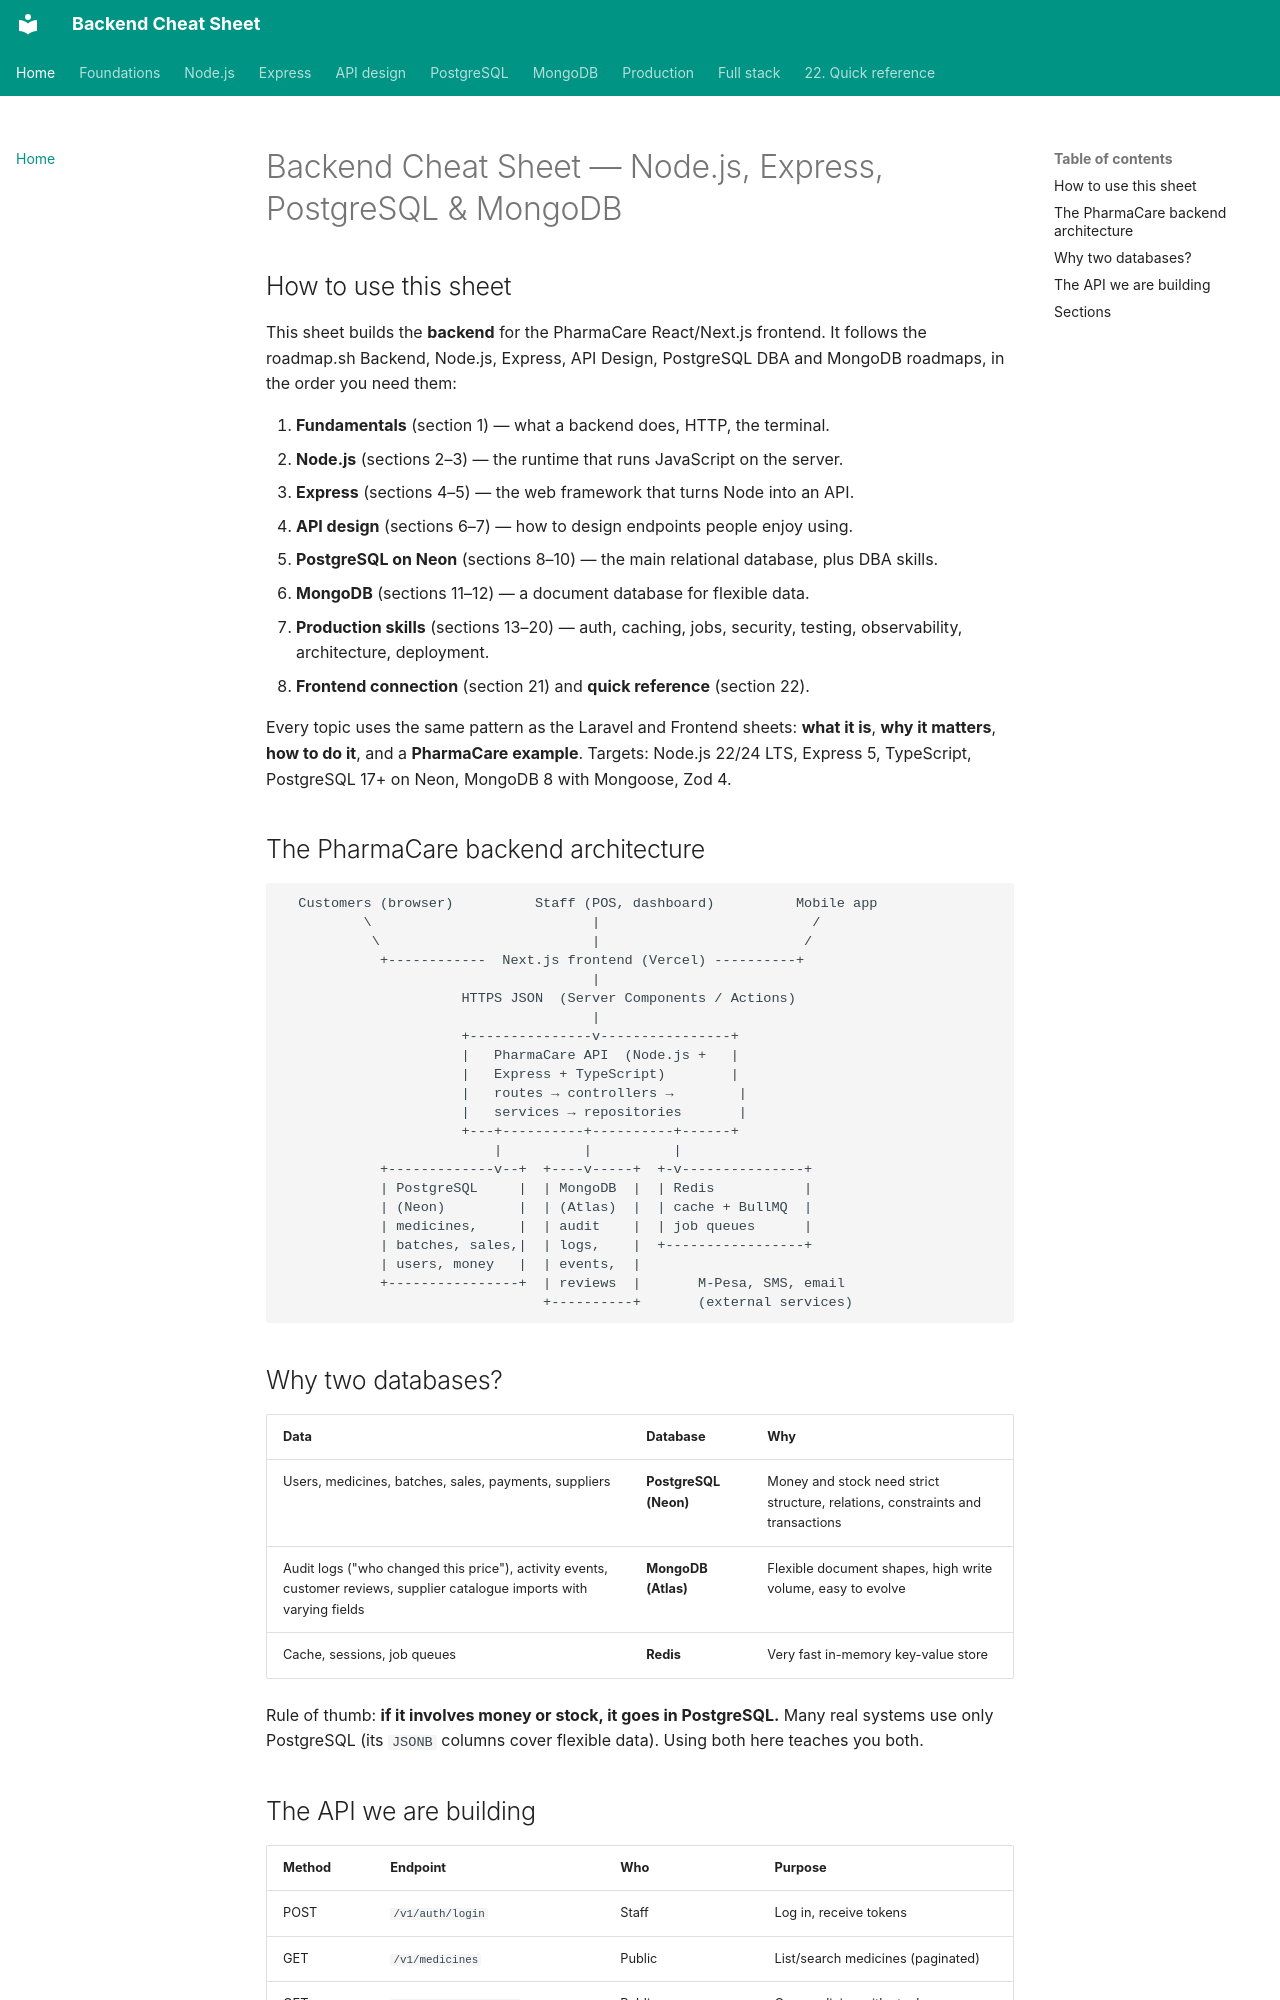

repository: efron07/backend-cheatsheet · page: index.html · generator: mkdocs

# Backend Cheat Sheet — Node.js, Express, PostgreSQL & MongoDB

## How to use this sheet

This sheet builds the **backend** for the PharmaCare React/Next.js frontend. It follows the roadmap.sh Backend, Node.js, Express, API Design, PostgreSQL DBA and MongoDB roadmaps, in the order you need them:

1. **Fundamentals** (section 1) — what a backend does, HTTP, the terminal.
2. **Node.js** (sections 2–3) — the runtime that runs JavaScript on the server.
3. **Express** (sections 4–5) — the web framework that turns Node into an API.
4. **API design** (sections 6–7) — how to design endpoints people enjoy using.
5. **PostgreSQL on Neon** (sections 8–10) — the main relational database, plus DBA skills.
6. **MongoDB** (sections 11–12) — a document database for flexible data.
7. **Production skills** (sections 13–20) — auth, caching, jobs, security, testing, observability, architecture, deployment.
8. **Frontend connection** (section 21) and **quick reference** (section 22).

Every topic uses the same pattern as the Laravel and Frontend sheets: **what it is**, **why it matters**, **how to do it**, and a **PharmaCare example**. Targets: Node.js 22/24 LTS, Express 5, TypeScript, PostgreSQL 17+ on Neon, MongoDB 8 with Mongoose, Zod 4.

## The PharmaCare backend architecture

```
  Customers (browser)          Staff (POS, dashboard)          Mobile app
          \                           |                          /
           \                          |                         /
            +------------  Next.js frontend (Vercel) ----------+
                                      |
                      HTTPS JSON  (Server Components / Actions)
                                      |
                      +---------------v----------------+
                      |   PharmaCare API  (Node.js +   |
                      |   Express + TypeScript)        |
                      |   routes → controllers →        |
                      |   services → repositories       |
                      +---+----------+----------+------+
                          |          |          |
            +-------------v--+  +----v-----+  +-v---------------+
            | PostgreSQL     |  | MongoDB  |  | Redis           |
            | (Neon)         |  | (Atlas)  |  | cache + BullMQ  |
            | medicines,     |  | audit    |  | job queues      |
            | batches, sales,|  | logs,    |  +-----------------+
            | users, money   |  | events,  |
            +----------------+  | reviews  |       M-Pesa, SMS, email
                                +----------+       (external services)
```
